The GitHub repository fxanlx/ml-project contains a labelled image folder "data" with 37 categories: Abyssinian cat, Bengal cat, Birman cat, Bombay cat, British Shorthair cat, Egyptian Mau cat, Maine Coon cat, Persian cat, Ragdoll cat, Russian Blue cat, Siamese cat, Sphynx cat, American Bulldog, American Pit Bull Terrier, basset hound, beagle, boxer dog, chihuahua, English Cocker Spaniel, English Setter, German Shorthaired Pointer, Great Pyrenees, Havanese, Japanese Chin, Keeshond, Leonberger, miniature pinscher, Newfoundland dog, Pomeranian, pug, Saint Bernard, Samoyed, Scottish Terrier, Shiba Inu, Staffordshire Bull Terrier, Wheaten Terrier, Yorkshire Terrier. Examples follow, each with its label.

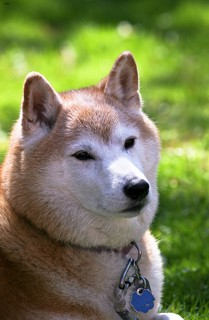
Label: Shiba Inu

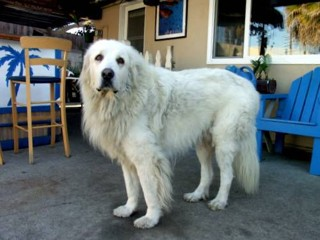
Label: Great Pyrenees

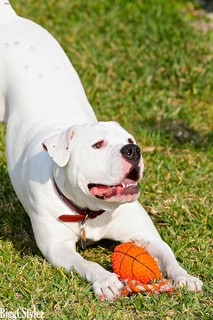
Label: American Bulldog

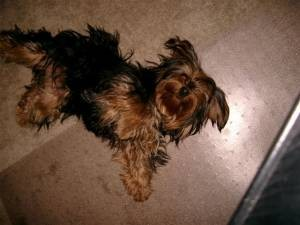
Label: Yorkshire Terrier

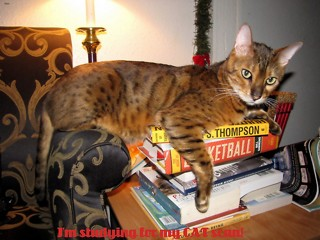
Label: Bengal cat

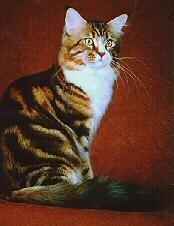
Label: Maine Coon cat
